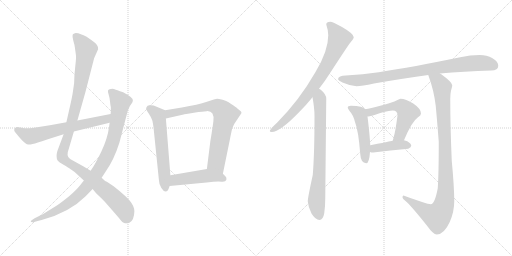
t = 0.00 s
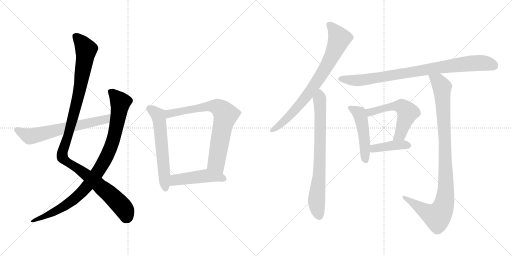
t = 2.18 s
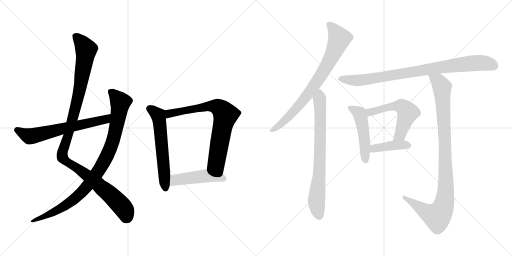
t = 4.36 s
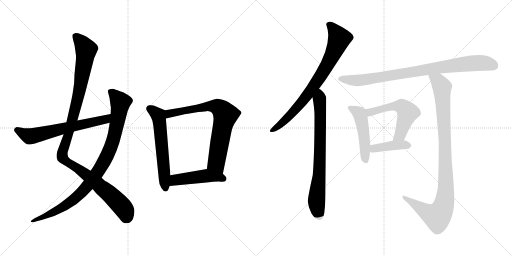
t = 6.55 s
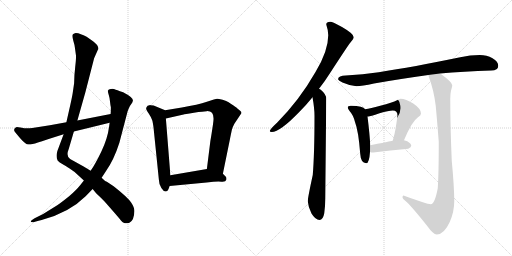
t = 8.73 s
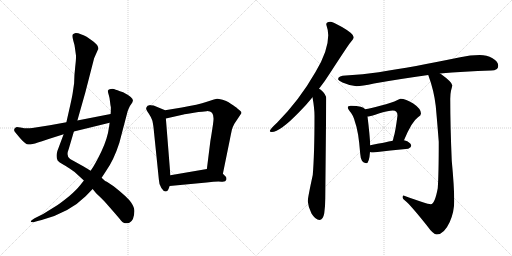
t = 10.91 s

The animated SVG that drew these frames (rendered in a browser with its animation timeline set to each time). Animation: 13 CSS @keyframes rules; one cycle of 10.91 s.

<svg version="1.1" viewBox="0 0 2048 1024" xmlns="http://www.w3.org/2000/svg">
  <g stroke="lightgray" stroke-dasharray="1,1" stroke-width="1" transform="scale(4, 4)">
    <line x1="0" y1="0" x2="256" y2="256"></line>
    <line x1="256" y1="0" x2="0" y2="256"></line>
    <line x1="128" y1="0" x2="128" y2="256"></line>
    <line x1="0" y1="128" x2="256" y2="128"></line>
    <line x1="256" y1="0" x2="512" y2="256"></line>
    <line x1="512" y1="0" x2="256" y2="256"></line>
    <line x1="384" y1="0" x2="384" y2="256"></line>
    <line x1="256" y1="128" x2="512" y2="128"></line>
  </g>
<g transform="scale(1, -1) translate(0, -850)">
   <style type="text/css">
    @keyframes keyframes0 {
      from {
       stroke: black;
       stroke-dashoffset: 1127;
       stroke-width: 128;
       }
       79% {
       animation-timing-function: step-end;
       stroke: black;
       stroke-dashoffset: 0;
       stroke-width: 128;
       }
       to {
       stroke: black;
       stroke-width: 1024;
       }
       }
       #make-me-a-hanzi-animation-0 {
         animation: keyframes0 1.167155s both;
         animation-delay: 0.000000s;
         animation-timing-function: linear;
       }
    @keyframes keyframes1 {
      from {
       stroke: black;
       stroke-dashoffset: 947;
       stroke-width: 128;
       }
       76% {
       animation-timing-function: step-end;
       stroke: black;
       stroke-dashoffset: 0;
       stroke-width: 128;
       }
       to {
       stroke: black;
       stroke-width: 1024;
       }
       }
       #make-me-a-hanzi-animation-1 {
         animation: keyframes1 1.020671s both;
         animation-delay: 1.167155s;
         animation-timing-function: linear;
       }
    @keyframes keyframes2 {
      from {
       stroke: black;
       stroke-dashoffset: 642;
       stroke-width: 128;
       }
       68% {
       animation-timing-function: step-end;
       stroke: black;
       stroke-dashoffset: 0;
       stroke-width: 128;
       }
       to {
       stroke: black;
       stroke-width: 1024;
       }
       }
       #make-me-a-hanzi-animation-2 {
         animation: keyframes2 0.772461s both;
         animation-delay: 2.187826s;
         animation-timing-function: linear;
       }
    @keyframes keyframes3 {
      from {
       stroke: black;
       stroke-dashoffset: 598;
       stroke-width: 128;
       }
       66% {
       animation-timing-function: step-end;
       stroke: black;
       stroke-dashoffset: 0;
       stroke-width: 128;
       }
       to {
       stroke: black;
       stroke-width: 1024;
       }
       }
       #make-me-a-hanzi-animation-3 {
         animation: keyframes3 0.736654s both;
         animation-delay: 2.960287s;
         animation-timing-function: linear;
       }
    @keyframes keyframes4 {
      from {
       stroke: black;
       stroke-dashoffset: 746;
       stroke-width: 128;
       }
       71% {
       animation-timing-function: step-end;
       stroke: black;
       stroke-dashoffset: 0;
       stroke-width: 128;
       }
       to {
       stroke: black;
       stroke-width: 1024;
       }
       }
       #make-me-a-hanzi-animation-4 {
         animation: keyframes4 0.857096s both;
         animation-delay: 3.696941s;
         animation-timing-function: linear;
       }
    @keyframes keyframes5 {
      from {
       stroke: black;
       stroke-dashoffset: 472;
       stroke-width: 128;
       }
       61% {
       animation-timing-function: step-end;
       stroke: black;
       stroke-dashoffset: 0;
       stroke-width: 128;
       }
       to {
       stroke: black;
       stroke-width: 1024;
       }
       }
       #make-me-a-hanzi-animation-5 {
         animation: keyframes5 0.634115s both;
         animation-delay: 4.554037s;
         animation-timing-function: linear;
       }
    @keyframes keyframes6 {
      from {
       stroke: black;
       stroke-dashoffset: 790;
       stroke-width: 128;
       }
       72% {
       animation-timing-function: step-end;
       stroke: black;
       stroke-dashoffset: 0;
       stroke-width: 128;
       }
       to {
       stroke: black;
       stroke-width: 1024;
       }
       }
       #make-me-a-hanzi-animation-6 {
         animation: keyframes6 0.892904s both;
         animation-delay: 5.188152s;
         animation-timing-function: linear;
       }
    @keyframes keyframes7 {
      from {
       stroke: black;
       stroke-dashoffset: 758;
       stroke-width: 128;
       }
       71% {
       animation-timing-function: step-end;
       stroke: black;
       stroke-dashoffset: 0;
       stroke-width: 128;
       }
       to {
       stroke: black;
       stroke-width: 1024;
       }
       }
       #make-me-a-hanzi-animation-7 {
         animation: keyframes7 0.866862s both;
         animation-delay: 6.081056s;
         animation-timing-function: linear;
       }
    @keyframes keyframes8 {
      from {
       stroke: black;
       stroke-dashoffset: 880;
       stroke-width: 128;
       }
       74% {
       animation-timing-function: step-end;
       stroke: black;
       stroke-dashoffset: 0;
       stroke-width: 128;
       }
       to {
       stroke: black;
       stroke-width: 1024;
       }
       }
       #make-me-a-hanzi-animation-8 {
         animation: keyframes8 0.966146s both;
         animation-delay: 6.947918s;
         animation-timing-function: linear;
       }
    @keyframes keyframes9 {
      from {
       stroke: black;
       stroke-dashoffset: 491;
       stroke-width: 128;
       }
       62% {
       animation-timing-function: step-end;
       stroke: black;
       stroke-dashoffset: 0;
       stroke-width: 128;
       }
       to {
       stroke: black;
       stroke-width: 1024;
       }
       }
       #make-me-a-hanzi-animation-9 {
         animation: keyframes9 0.649577s both;
         animation-delay: 7.914064s;
         animation-timing-function: linear;
       }
    @keyframes keyframes10 {
      from {
       stroke: black;
       stroke-dashoffset: 556;
       stroke-width: 128;
       }
       64% {
       animation-timing-function: step-end;
       stroke: black;
       stroke-dashoffset: 0;
       stroke-width: 128;
       }
       to {
       stroke: black;
       stroke-width: 1024;
       }
       }
       #make-me-a-hanzi-animation-10 {
         animation: keyframes10 0.702474s both;
         animation-delay: 8.563641s;
         animation-timing-function: linear;
       }
    @keyframes keyframes11 {
      from {
       stroke: black;
       stroke-dashoffset: 407;
       stroke-width: 128;
       }
       57% {
       animation-timing-function: step-end;
       stroke: black;
       stroke-dashoffset: 0;
       stroke-width: 128;
       }
       to {
       stroke: black;
       stroke-width: 1024;
       }
       }
       #make-me-a-hanzi-animation-11 {
         animation: keyframes11 0.581217s both;
         animation-delay: 9.266115s;
         animation-timing-function: linear;
       }
    @keyframes keyframes12 {
      from {
       stroke: black;
       stroke-dashoffset: 996;
       stroke-width: 128;
       }
       76% {
       animation-timing-function: step-end;
       stroke: black;
       stroke-dashoffset: 0;
       stroke-width: 128;
       }
       to {
       stroke: black;
       stroke-width: 1024;
       }
       }
       #make-me-a-hanzi-animation-12 {
         animation: keyframes12 1.060547s both;
         animation-delay: 9.847332s;
         animation-timing-function: linear;
       }
</style>
<path d="M 391.5 651.5 L 392.5 652.5 Q 396.5 669.5 366.5 689.5 L 346.5 703.5 Q 344.5 705.5 326.0 712.5 Q 307.5 719.5 299.5 717.5 Q 291.5 715.5 290.5 711.5 Q 288.5 702.5 293.5 686.5 Q 298.5 670.5 299.5 660.5 L 303.5 631.5 Q 305.5 622.5 301.0 584.5 Q 296.5 546.5 296.5 517.5 L 290.5 476.5 Q 287.5 457.5 275.5 405.5 L 265.5 361.5 L 254.5 313.5 L 229.5 246.5 Q 222.5 222.5 230.5 208.5 Q 236.5 201.5 247.5 195.5 L 264.5 185.5 Q 267.5 183.5 275.5 178.5 L 298.5 162.5 L 335.5 128.5 L 370.5 94.5 L 384.5 77.5 L 406.5 56.5 Q 423.5 39.5 477.5 -23.5 Q 490.5 -41.5 499.5 -42.5 Q 508.5 -43.5 517.5 -40.5 Q 536.5 -31.5 537.5 5.5 Q 538.5 19.5 524.5 40.5 Q 510.5 61.5 454.5 105.5 L 427.5 123.5 Q 419.5 125.5 406.5 139.5 L 362.5 167.5 L 334.5 184.5 L 280.5 214.5 Q 262.5 224.5 275.5 256.5 L 295.5 324.5 L 309.5 368.5 L 341.5 481.5 L 376.5 617.5 L 391.5 651.5 Z" fill="lightgray"></path> 
<path d="M 335.5 128.5 L 320.5 109.5 Q 305.5 90.5 276.5 65.5 Q 236.5 33.5 222.5 25.5 L 172.5 -5.5 L 138.5 -22.5 L 129.5 -28.5 Q 122.5 -32.5 123.0 -36.0 Q 123.5 -39.5 133.5 -38.5 L 150.5 -33.5 L 166.5 -29.5 Q 276.5 -0.5 342.5 65.5 L 370.5 94.5 L 406.5 139.5 L 423.5 165.5 Q 455.5 210.5 477.5 279.5 L 510.5 405.5 L 514.5 415.5 Q 518.5 426.5 524.5 433.5 Q 530.5 440.5 531.5 447.5 Q 534.5 459.5 492.5 481.5 Q 464.5 491.5 458.5 493.5 Q 452.5 495.5 443.0 494.0 Q 433.5 492.5 432.0 488.5 Q 430.5 484.5 434.5 472.0 Q 438.5 459.5 440.0 444.5 Q 441.5 429.5 443.5 421.5 Q 443.5 402.5 442.5 394.5 L 438.5 359.5 L 436.5 344.5 Q 430.5 296.5 405.0 243.5 Q 379.5 190.5 362.5 167.5 L 335.5 128.5 Z" fill="lightgray"></path> 
<path d="M 265.5 361.5 L 199.5 349.5 L 129.5 338.5 Q 102.5 335.5 87.5 339.5 Q 71.5 342.5 67.5 342.5 Q 62.5 342.5 58.5 336.5 Q 54.5 330.5 58.5 324.5 Q 62.5 318.5 82.5 295.5 Q 102.5 272.5 113.5 272.5 Q 124.5 271.5 151.5 280.5 Q 178.5 289.5 254.5 313.5 L 295.5 324.5 L 438.5 359.5 C 467.5 366.5 471.5 400.5 442.5 394.5 L 309.5 368.5 L 265.5 361.5 Z" fill="lightgray"></path> 
<path d="M 660.5 409.5 L 614.5 428.5 L 602.5 429.5 L 600.5 430.5 Q 599.5 430.5 590.5 427.5 Q 584.5 421.5 584.5 416.5 Q 584.5 411.5 595.5 395.5 Q 606.5 378.5 608.5 370.5 Q 611.5 362.5 614.5 336.5 L 635.5 131.5 Q 635.5 114.5 645.5 98.5 Q 655.5 82.5 664.5 84.5 Q 672.5 86.5 674.5 95.5 L 678.5 106.5 L 681.5 149.5 L 663.5 376.5 C 661.5 406.5 660.5 409.5 660.5 409.5 Z" fill="lightgray"></path> 
<path d="M 891.5 155.5 L 919.5 292.5 Q 920.5 298.5 924.5 317.5 L 927.5 331.5 Q 928.5 338.5 937.5 355.5 L 963.5 394.5 Q 969.5 400.5 960.5 407.5 Q 951.5 414.5 949.5 416.5 Q 947.5 418.5 945.5 420.5 Q 942.5 422.5 932.5 429.5 Q 922.5 436.5 914.5 441.5 Q 906.5 446.5 890.5 451.5 Q 873.5 455.5 868.5 455.5 Q 862.5 455.5 827.5 443.5 Q 792.5 431.5 727.5 420.5 L 660.5 409.5 C 630.5 404.5 634.5 369.5 663.5 376.5 L 734.5 392.5 Q 735.5 393.5 775.5 399.5 Q 815.5 405.5 826.5 405.5 Q 858.5 407.5 853.5 365.5 Q 850.5 339.5 841.5 286.5 L 827.5 174.5 C 823.5 144.5 885.5 126.5 891.5 155.5 Z" fill="lightgray"></path> 
<path d="M 678.5 106.5 L 826.5 120.5 Q 868.5 125.5 885.5 123.5 Q 902.5 121.5 905.5 131.5 Q 907.5 141.5 901.5 145.5 L 891.5 155.5 C 870.5 176.5 857.5 179.5 827.5 174.5 L 681.5 149.5 C 651.5 144.5 648.5 103.5 678.5 106.5 Z" fill="lightgray"></path> 
<path d="M 1321.0 763.5 Q 1305.0 763.5 1305.0 752.5 Q 1313.0 729.5 1313.0 709.5 Q 1313.0 646.5 1262.0 562.5 Q 1198.0 450.5 1109.0 360.5 Q 1079.0 332.5 1079.0 326.5 Q 1079.0 322.5 1087.0 322.5 Q 1120.0 322.5 1198.0 403.5 Q 1225.0 430.5 1250.0 461.5 L 1276.0 495.5 Q 1299.0 524.5 1321.0 559.5 Q 1377.0 645.5 1397.0 674.5 Q 1415.0 695.5 1415.0 701.5 Q 1415.0 715.5 1368.0 742.5 Q 1330.0 763.5 1321.0 763.5 Z" fill="lightgray"></path> 
<path d="M 1250.0 461.5 Q 1258.0 416.5 1258.0 388.5 Q 1258.0 233.5 1251.0 150.5 Q 1231.0 58.5 1231.0 45.5 Q 1233.0 21.5 1246.0 -3.5 Q 1262.0 -29.5 1278.0 -29.5 Q 1292.0 -29.5 1297.0 -2.5 Q 1301.0 25.5 1301.0 56.5 L 1305.0 455.5 Q 1305.0 473.5 1283.0 491.5 Q 1280.0 493.5 1276.0 495.5 C 1252.0 513.5 1245.0 491.5 1250.0 461.5 Z" fill="lightgray"></path> 
<path d="M 1919.0 630.5 Q 1881.0 630.5 1841.0 621.5 Q 1651.0 582.5 1515.0 561.5 Q 1452.0 552.5 1383.0 548.5 Q 1354.0 548.5 1352.0 533.5 Q 1354.0 527.5 1370.0 520.5 Q 1399.0 507.5 1426.0 505.5 Q 1447.0 505.5 1496.0 516.5 Q 1585.0 532.5 1713.0 550.5 L 1760.0 556.5 Q 1854.0 565.5 1965.0 568.5 Q 1993.0 568.5 1993.0 587.5 Q 1993.0 604.5 1970.0 617.5 Q 1947.0 630.5 1919.0 630.5 Z" fill="lightgray"></path> 
<path d="M 1403.0 427.5 Q 1391.0 427.5 1391.0 420.5 Q 1391.0 416.5 1399.0 405.5 Q 1413.0 390.5 1420.0 362.5 Q 1434.0 326.5 1441.0 234.5 Q 1443.0 198.5 1465.0 197.5 Q 1477.0 197.5 1480.0 242.5 L 1481.0 269.5 Q 1479.0 311.5 1470.0 384.5 L 1461.0 413.5 Q 1455.0 420.5 1443.0 423.5 Q 1428.0 427.5 1403.0 427.5 Z" fill="lightgray"></path> 
<path d="M 1616.0 289.5 Q 1647.0 364.5 1672.0 381.5 Q 1684.0 388.5 1684.0 396.5 Q 1684.0 415.5 1653.0 436.5 Q 1623.0 455.5 1602.0 455.5 Q 1598.0 455.5 1588.0 449.5 Q 1571.0 440.5 1521.0 427.5 Q 1481.0 416.5 1461.0 413.5 C 1431.0 408.5 1440.0 380.5 1470.0 384.5 L 1473.0 384.5 Q 1480.0 384.5 1518.0 397.5 Q 1555.0 408.5 1571.0 408.5 Q 1590.0 408.5 1590.0 388.5 Q 1581.0 319.5 1575.0 303.5 Q 1573.0 294.5 1571.0 287.5 C 1563.0 258.5 1604.0 261.5 1616.0 289.5 Z" fill="lightgray"></path> 
<path d="M 1480.0 242.5 Q 1485.0 240.5 1493.0 240.5 Q 1561.0 248.5 1633.0 255.5 Q 1645.0 261.5 1645.0 267.5 Q 1645.0 276.5 1629.0 285.5 Q 1623.0 288.5 1616.0 289.5 L 1571.0 287.5 Q 1543.0 281.5 1481.0 269.5 C 1452.0 263.5 1451.0 250.5 1480.0 242.5 Z" fill="lightgray"></path> 
<path d="M 1713.0 550.5 Q 1736.0 488.5 1743.0 426.5 Q 1751.0 337.5 1755.0 283.5 Q 1755.0 153.5 1751.0 97.5 Q 1739.0 33.5 1723.0 33.5 Q 1708.0 33.5 1614.0 68.5 Q 1610.0 68.5 1610.0 60.5 Q 1610.0 55.5 1622.0 46.5 Q 1642.0 30.5 1709.0 -53.5 Q 1733.0 -87.5 1747.0 -87.5 Q 1776.0 -87.5 1799.0 -37.5 Q 1817.0 3.5 1817.0 45.5 Q 1817.0 101.5 1807.0 207.5 Q 1801.0 344.5 1801.0 455.5 Q 1801.0 474.5 1804.0 487.5 Q 1809.0 504.5 1809.0 509.5 Q 1809.0 521.5 1765.0 553.5 Q 1763.0 554.5 1760.0 556.5 C 1736.0 573.5 1703.0 578.5 1713.0 550.5 Z" fill="lightgray"></path> 
      <clipPath id="make-me-a-hanzi-clip-0">
      <path d="M 391.5 651.5 L 392.5 652.5 Q 396.5 669.5 366.5 689.5 L 346.5 703.5 Q 344.5 705.5 326.0 712.5 Q 307.5 719.5 299.5 717.5 Q 291.5 715.5 290.5 711.5 Q 288.5 702.5 293.5 686.5 Q 298.5 670.5 299.5 660.5 L 303.5 631.5 Q 305.5 622.5 301.0 584.5 Q 296.5 546.5 296.5 517.5 L 290.5 476.5 Q 287.5 457.5 275.5 405.5 L 265.5 361.5 L 254.5 313.5 L 229.5 246.5 Q 222.5 222.5 230.5 208.5 Q 236.5 201.5 247.5 195.5 L 264.5 185.5 Q 267.5 183.5 275.5 178.5 L 298.5 162.5 L 335.5 128.5 L 370.5 94.5 L 384.5 77.5 L 406.5 56.5 Q 423.5 39.5 477.5 -23.5 Q 490.5 -41.5 499.5 -42.5 Q 508.5 -43.5 517.5 -40.5 Q 536.5 -31.5 537.5 5.5 Q 538.5 19.5 524.5 40.5 Q 510.5 61.5 454.5 105.5 L 427.5 123.5 Q 419.5 125.5 406.5 139.5 L 362.5 167.5 L 334.5 184.5 L 280.5 214.5 Q 262.5 224.5 275.5 256.5 L 295.5 324.5 L 309.5 368.5 L 341.5 481.5 L 376.5 617.5 L 391.5 651.5 Z" fill="lightgray"></path>
      </clipPath>
      <path clip-path="url(#make-me-a-hanzi-clip-0)" d="M 300.5 705.5 L 323.5 684.5 L 344.5 651.5 L 313.5 466.5 L 276.5 322.5 L 250.5 246.5 L 249.5 221.5 L 393.5 113.5 L 456.5 57.5 L 495.5 14.5 L 504.5 -21.5 " fill="none" id="make-me-a-hanzi-animation-0" stroke-dasharray="999 1998" stroke-linecap="round"></path>

      <clipPath id="make-me-a-hanzi-clip-1">
      <path d="M 335.5 128.5 L 320.5 109.5 Q 305.5 90.5 276.5 65.5 Q 236.5 33.5 222.5 25.5 L 172.5 -5.5 L 138.5 -22.5 L 129.5 -28.5 Q 122.5 -32.5 123.0 -36.0 Q 123.5 -39.5 133.5 -38.5 L 150.5 -33.5 L 166.5 -29.5 Q 276.5 -0.5 342.5 65.5 L 370.5 94.5 L 406.5 139.5 L 423.5 165.5 Q 455.5 210.5 477.5 279.5 L 510.5 405.5 L 514.5 415.5 Q 518.5 426.5 524.5 433.5 Q 530.5 440.5 531.5 447.5 Q 534.5 459.5 492.5 481.5 Q 464.5 491.5 458.5 493.5 Q 452.5 495.5 443.0 494.0 Q 433.5 492.5 432.0 488.5 Q 430.5 484.5 434.5 472.0 Q 438.5 459.5 440.0 444.5 Q 441.5 429.5 443.5 421.5 Q 443.5 402.5 442.5 394.5 L 438.5 359.5 L 436.5 344.5 Q 430.5 296.5 405.0 243.5 Q 379.5 190.5 362.5 167.5 L 335.5 128.5 Z" fill="lightgray"></path>
      </clipPath>
      <path clip-path="url(#make-me-a-hanzi-clip-1)" d="M 440.5 485.5 L 481.5 441.5 L 479.5 423.5 L 449.5 279.5 L 405.5 185.5 L 340.5 95.5 L 291.5 49.5 L 217.5 2.5 L 128.5 -34.5 " fill="none" id="make-me-a-hanzi-animation-1" stroke-dasharray="819 1638" stroke-linecap="round"></path>

      <clipPath id="make-me-a-hanzi-clip-2">
      <path d="M 265.5 361.5 L 199.5 349.5 L 129.5 338.5 Q 102.5 335.5 87.5 339.5 Q 71.5 342.5 67.5 342.5 Q 62.5 342.5 58.5 336.5 Q 54.5 330.5 58.5 324.5 Q 62.5 318.5 82.5 295.5 Q 102.5 272.5 113.5 272.5 Q 124.5 271.5 151.5 280.5 Q 178.5 289.5 254.5 313.5 L 295.5 324.5 L 438.5 359.5 C 467.5 366.5 471.5 400.5 442.5 394.5 L 309.5 368.5 L 265.5 361.5 Z" fill="lightgray"></path>
      </clipPath>
      <path clip-path="url(#make-me-a-hanzi-clip-2)" d="M 69.5 330.5 L 118.5 305.5 L 134.5 307.5 L 413.5 370.5 L 435.5 389.5 " fill="none" id="make-me-a-hanzi-animation-2" stroke-dasharray="514 1028" stroke-linecap="round"></path>

      <clipPath id="make-me-a-hanzi-clip-3">
      <path d="M 660.5 409.5 L 614.5 428.5 L 602.5 429.5 L 600.5 430.5 Q 599.5 430.5 590.5 427.5 Q 584.5 421.5 584.5 416.5 Q 584.5 411.5 595.5 395.5 Q 606.5 378.5 608.5 370.5 Q 611.5 362.5 614.5 336.5 L 635.5 131.5 Q 635.5 114.5 645.5 98.5 Q 655.5 82.5 664.5 84.5 Q 672.5 86.5 674.5 95.5 L 678.5 106.5 L 681.5 149.5 L 663.5 376.5 C 661.5 406.5 660.5 409.5 660.5 409.5 Z" fill="lightgray"></path>
      </clipPath>
      <path clip-path="url(#make-me-a-hanzi-clip-3)" d="M 597.5 422.5 L 635.5 379.5 L 662.5 96.5 " fill="none" id="make-me-a-hanzi-animation-3" stroke-dasharray="470 940" stroke-linecap="round"></path>

      <clipPath id="make-me-a-hanzi-clip-4">
      <path d="M 891.5 155.5 L 919.5 292.5 Q 920.5 298.5 924.5 317.5 L 927.5 331.5 Q 928.5 338.5 937.5 355.5 L 963.5 394.5 Q 969.5 400.5 960.5 407.5 Q 951.5 414.5 949.5 416.5 Q 947.5 418.5 945.5 420.5 Q 942.5 422.5 932.5 429.5 Q 922.5 436.5 914.5 441.5 Q 906.5 446.5 890.5 451.5 Q 873.5 455.5 868.5 455.5 Q 862.5 455.5 827.5 443.5 Q 792.5 431.5 727.5 420.5 L 660.5 409.5 C 630.5 404.5 634.5 369.5 663.5 376.5 L 734.5 392.5 Q 735.5 393.5 775.5 399.5 Q 815.5 405.5 826.5 405.5 Q 858.5 407.5 853.5 365.5 Q 850.5 339.5 841.5 286.5 L 827.5 174.5 C 823.5 144.5 885.5 126.5 891.5 155.5 Z" fill="lightgray"></path>
      </clipPath>
      <path clip-path="url(#make-me-a-hanzi-clip-4)" d="M 669.5 382.5 L 683.5 397.5 L 844.5 426.5 L 869.5 422.5 L 891.5 405.5 L 901.5 388.5 L 865.5 205.5 L 887.5 164.5 " fill="none" id="make-me-a-hanzi-animation-4" stroke-dasharray="618 1236" stroke-linecap="round"></path>

      <clipPath id="make-me-a-hanzi-clip-5">
      <path d="M 678.5 106.5 L 826.5 120.5 Q 868.5 125.5 885.5 123.5 Q 902.5 121.5 905.5 131.5 Q 907.5 141.5 901.5 145.5 L 891.5 155.5 C 870.5 176.5 857.5 179.5 827.5 174.5 L 681.5 149.5 C 651.5 144.5 648.5 103.5 678.5 106.5 Z" fill="lightgray"></path>
      </clipPath>
      <path clip-path="url(#make-me-a-hanzi-clip-5)" d="M 685.5 113.5 L 707.5 132.5 L 824.5 147.5 L 892.5 135.5 " fill="none" id="make-me-a-hanzi-animation-5" stroke-dasharray="344 688" stroke-linecap="round"></path>

      <clipPath id="make-me-a-hanzi-clip-6">
      <path d="M 1321.0 763.5 Q 1305.0 763.5 1305.0 752.5 Q 1313.0 729.5 1313.0 709.5 Q 1313.0 646.5 1262.0 562.5 Q 1198.0 450.5 1109.0 360.5 Q 1079.0 332.5 1079.0 326.5 Q 1079.0 322.5 1087.0 322.5 Q 1120.0 322.5 1198.0 403.5 Q 1225.0 430.5 1250.0 461.5 L 1276.0 495.5 Q 1299.0 524.5 1321.0 559.5 Q 1377.0 645.5 1397.0 674.5 Q 1415.0 695.5 1415.0 701.5 Q 1415.0 715.5 1368.0 742.5 Q 1330.0 763.5 1321.0 763.5 Z" fill="lightgray"></path>
      </clipPath>
      <path clip-path="url(#make-me-a-hanzi-clip-6)" d="M 1317.0 751.5 L 1358.0 696.5 L 1316.0 601.5 L 1229.0 468.5 L 1178.0 406.5 L 1135.0 364.5 L 1085.0 327.5 " fill="none" id="make-me-a-hanzi-animation-6" stroke-dasharray="662 1324" stroke-linecap="round"></path>

      <clipPath id="make-me-a-hanzi-clip-7">
      <path d="M 1250.0 461.5 Q 1258.0 416.5 1258.0 388.5 Q 1258.0 233.5 1251.0 150.5 Q 1231.0 58.5 1231.0 45.5 Q 1233.0 21.5 1246.0 -3.5 Q 1262.0 -29.5 1278.0 -29.5 Q 1292.0 -29.5 1297.0 -2.5 Q 1301.0 25.5 1301.0 56.5 L 1305.0 455.5 Q 1305.0 473.5 1283.0 491.5 Q 1280.0 493.5 1276.0 495.5 C 1252.0 513.5 1245.0 491.5 1250.0 461.5 Z" fill="lightgray"></path>
      </clipPath>
      <path clip-path="url(#make-me-a-hanzi-clip-7)" d="M 1276.0 486.5 L 1282.0 399.5 L 1280.0 224.5 L 1266.0 44.5 L 1277.0 -13.5 " fill="none" id="make-me-a-hanzi-animation-7" stroke-dasharray="630 1260" stroke-linecap="round"></path>

      <clipPath id="make-me-a-hanzi-clip-8">
      <path d="M 1919.0 630.5 Q 1881.0 630.5 1841.0 621.5 Q 1651.0 582.5 1515.0 561.5 Q 1452.0 552.5 1383.0 548.5 Q 1354.0 548.5 1352.0 533.5 Q 1354.0 527.5 1370.0 520.5 Q 1399.0 507.5 1426.0 505.5 Q 1447.0 505.5 1496.0 516.5 Q 1585.0 532.5 1713.0 550.5 L 1760.0 556.5 Q 1854.0 565.5 1965.0 568.5 Q 1993.0 568.5 1993.0 587.5 Q 1993.0 604.5 1970.0 617.5 Q 1947.0 630.5 1919.0 630.5 Z" fill="lightgray"></path>
      </clipPath>
      <path clip-path="url(#make-me-a-hanzi-clip-8)" d="M 1360.0 534.5 L 1451.0 530.5 L 1884.0 597.5 L 1934.0 598.5 L 1977.0 586.5 " fill="none" id="make-me-a-hanzi-animation-8" stroke-dasharray="752 1504" stroke-linecap="round"></path>

      <clipPath id="make-me-a-hanzi-clip-9">
      <path d="M 1403.0 427.5 Q 1391.0 427.5 1391.0 420.5 Q 1391.0 416.5 1399.0 405.5 Q 1413.0 390.5 1420.0 362.5 Q 1434.0 326.5 1441.0 234.5 Q 1443.0 198.5 1465.0 197.5 Q 1477.0 197.5 1480.0 242.5 L 1481.0 269.5 Q 1479.0 311.5 1470.0 384.5 L 1461.0 413.5 Q 1455.0 420.5 1443.0 423.5 Q 1428.0 427.5 1403.0 427.5 Z" fill="lightgray"></path>
      </clipPath>
      <path clip-path="url(#make-me-a-hanzi-clip-9)" d="M 1399.0 420.5 L 1438.0 395.5 L 1442.0 383.5 L 1456.0 310.5 L 1462.0 208.5 " fill="none" id="make-me-a-hanzi-animation-9" stroke-dasharray="363 726" stroke-linecap="round"></path>

      <clipPath id="make-me-a-hanzi-clip-10">
      <path d="M 1616.0 289.5 Q 1647.0 364.5 1672.0 381.5 Q 1684.0 388.5 1684.0 396.5 Q 1684.0 415.5 1653.0 436.5 Q 1623.0 455.5 1602.0 455.5 Q 1598.0 455.5 1588.0 449.5 Q 1571.0 440.5 1521.0 427.5 Q 1481.0 416.5 1461.0 413.5 C 1431.0 408.5 1440.0 380.5 1470.0 384.5 L 1473.0 384.5 Q 1480.0 384.5 1518.0 397.5 Q 1555.0 408.5 1571.0 408.5 Q 1590.0 408.5 1590.0 388.5 Q 1581.0 319.5 1575.0 303.5 Q 1573.0 294.5 1571.0 287.5 C 1563.0 258.5 1604.0 261.5 1616.0 289.5 Z" fill="lightgray"></path>
      </clipPath>
      <path clip-path="url(#make-me-a-hanzi-clip-10)" d="M 1468.0 407.5 L 1485.0 402.5 L 1534.0 417.5 L 1594.0 426.5 L 1618.0 416.5 L 1630.0 398.5 L 1625.0 382.5 L 1599.0 310.5 L 1578.0 289.5 " fill="none" id="make-me-a-hanzi-animation-10" stroke-dasharray="428 856" stroke-linecap="round"></path>

      <clipPath id="make-me-a-hanzi-clip-11">
      <path d="M 1480.0 242.5 Q 1485.0 240.5 1493.0 240.5 Q 1561.0 248.5 1633.0 255.5 Q 1645.0 261.5 1645.0 267.5 Q 1645.0 276.5 1629.0 285.5 Q 1623.0 288.5 1616.0 289.5 L 1571.0 287.5 Q 1543.0 281.5 1481.0 269.5 C 1452.0 263.5 1451.0 250.5 1480.0 242.5 Z" fill="lightgray"></path>
      </clipPath>
      <path clip-path="url(#make-me-a-hanzi-clip-11)" d="M 1488.0 248.5 L 1497.0 256.5 L 1570.0 268.5 L 1635.0 268.5 " fill="none" id="make-me-a-hanzi-animation-11" stroke-dasharray="279 558" stroke-linecap="round"></path>

      <clipPath id="make-me-a-hanzi-clip-12">
      <path d="M 1713.0 550.5 Q 1736.0 488.5 1743.0 426.5 Q 1751.0 337.5 1755.0 283.5 Q 1755.0 153.5 1751.0 97.5 Q 1739.0 33.5 1723.0 33.5 Q 1708.0 33.5 1614.0 68.5 Q 1610.0 68.5 1610.0 60.5 Q 1610.0 55.5 1622.0 46.5 Q 1642.0 30.5 1709.0 -53.5 Q 1733.0 -87.5 1747.0 -87.5 Q 1776.0 -87.5 1799.0 -37.5 Q 1817.0 3.5 1817.0 45.5 Q 1817.0 101.5 1807.0 207.5 Q 1801.0 344.5 1801.0 455.5 Q 1801.0 474.5 1804.0 487.5 Q 1809.0 504.5 1809.0 509.5 Q 1809.0 521.5 1765.0 553.5 Q 1763.0 554.5 1760.0 556.5 C 1736.0 573.5 1703.0 578.5 1713.0 550.5 Z" fill="lightgray"></path>
      </clipPath>
      <path clip-path="url(#make-me-a-hanzi-clip-12)" d="M 1722.0 544.5 L 1753.0 525.5 L 1768.0 501.5 L 1784.0 127.5 L 1775.0 29.5 L 1753.0 -11.5 L 1740.0 -13.5 L 1716.0 -4.5 L 1619.0 61.5 " fill="none" id="make-me-a-hanzi-animation-12" stroke-dasharray="868 1736" stroke-linecap="round"></path>

</g>
</svg>
